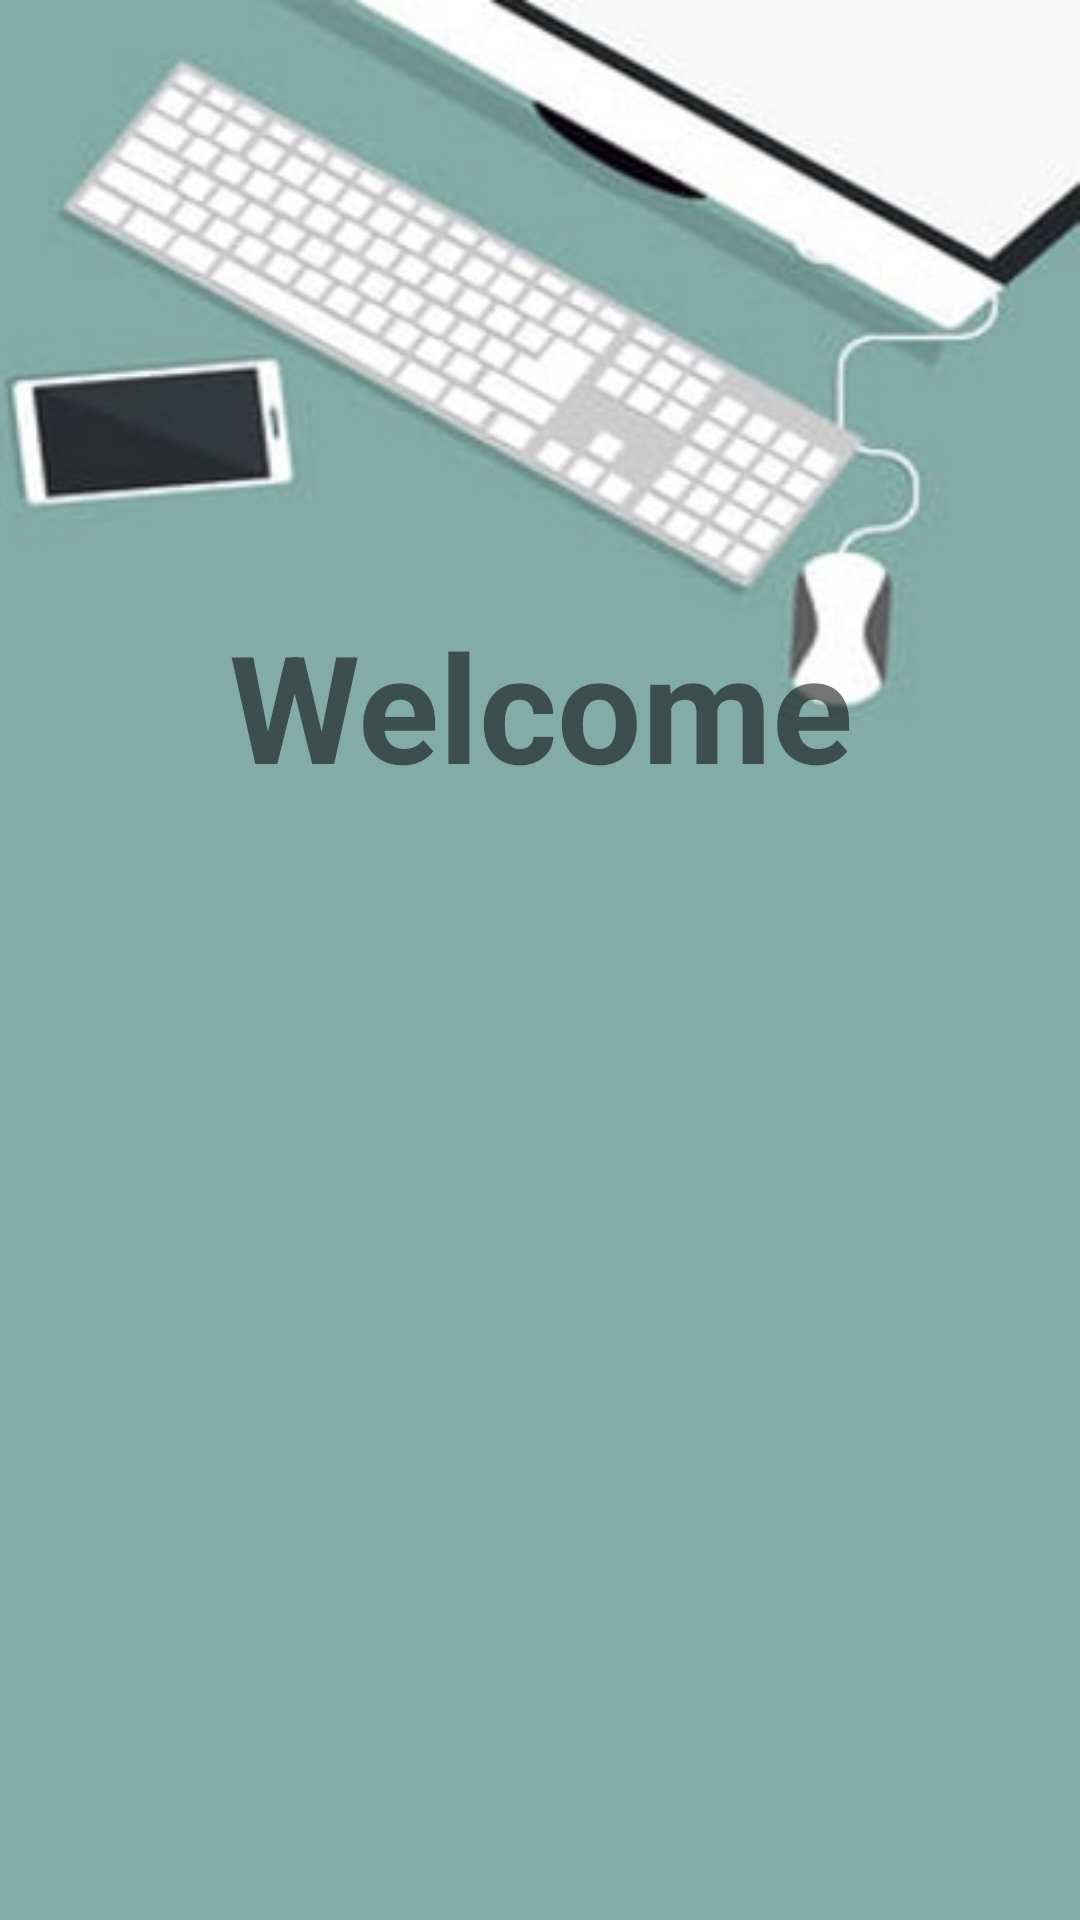

This screen was rendered from an Android layout file. Write that file and the resources it references.
<!-- AndroidManifest.xml: application theme AppTheme -->
<!-- res/layout/activity_loading.xml -->
<?xml version="1.0" encoding="utf-8"?>
<LinearLayout xmlns:android="http://schemas.android.com/apk/res/android"
    xmlns:app="http://schemas.android.com/apk/res-auto"
    xmlns:tools="http://schemas.android.com/tools"
    android:layout_width="match_parent"
    android:layout_height="match_parent"
    android:gravity="center"
    android:orientation="vertical"
    android:background="@drawable/pr"
    tools:context=".Loading">
    <TextView
        android:layout_width="match_parent"
        android:layout_height="wrap_content"
        android:text="Welcome"
        android:textSize="50dp"
        android:textStyle="bold"
        android:gravity="center"
        />
    <LinearLayout
        android:layout_width="200dp"
        android:layout_height="150dp"
        android:padding="5dp"
        android:layout_marginTop="20sp"
        android:layout_marginLeft="5dp"
        android:gravity="center">

        <ImageView
            android:id="@+id/image"
            android:layout_width="wrap_content"
            android:layout_height="wrap_content"
            android:adjustViewBounds="true"
            android:layout_gravity="center"
            android:contentDescription="Image"/>
    </LinearLayout>

</LinearLayout>
<!-- resources referenced by this layout -->
<resources>
  <!-- drawable pr: jpg bitmap (drawable, 26796 bytes) -->
  <style name="AppTheme" parent="Theme.AppCompat.Light.DarkActionBar">
          
          <item name="colorPrimary">@color/colorPrimary</item>
          <item name="colorPrimaryDark">@color/colorPrimaryDark</item>
          <item name="colorAccent">#2196F3</item>
      </style>
  <color name="colorPrimary">#73AEB6</color>
  <color name="colorPrimaryDark">#C1BFC5</color>
</resources>
